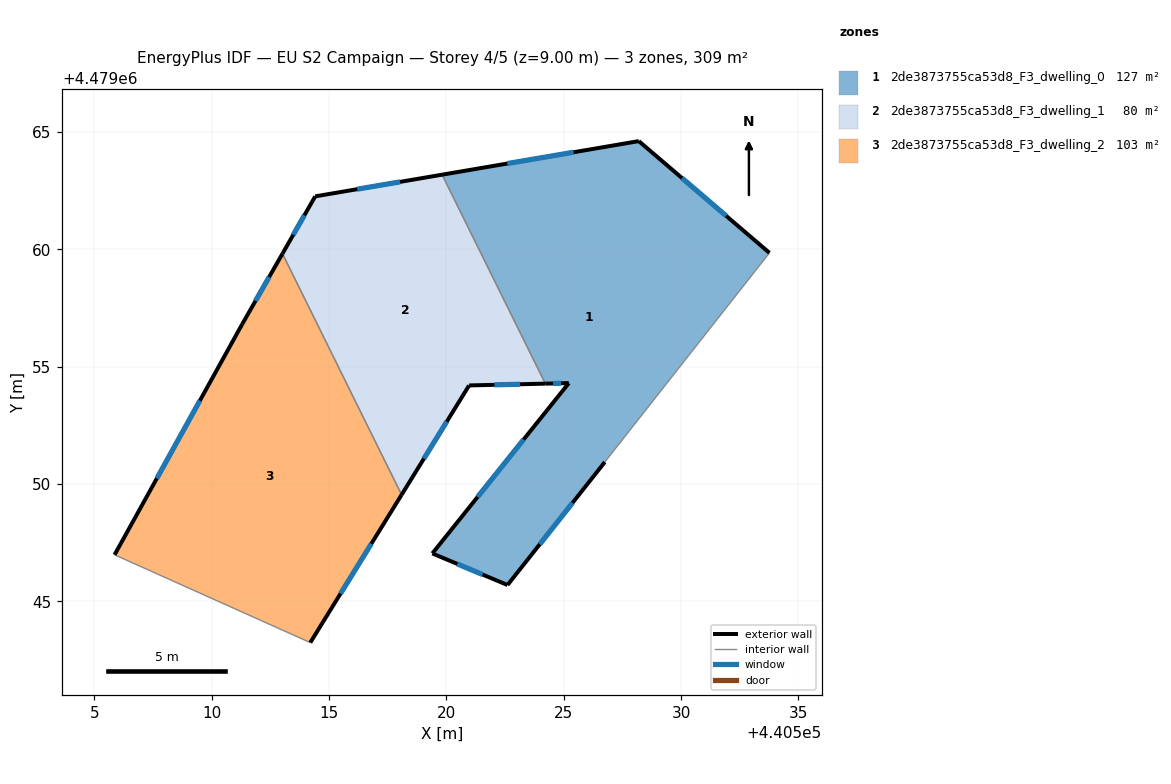
=== STOREY PLAN SPEC (per zone: floor XY polygon, exterior-wall plan segments, windows/doors) ===
zone 1: 2de3873755ca53d8_F3_dwelling_0  (126.5 m²)
  floor: (440526.75, 4479050.94) (440533.76, 4479059.85) (440528.20, 4479064.62) (440519.82, 4479063.18) (440524.22, 4479054.28) (440525.21, 4479054.30) (440519.40, 4479047.04) (440522.60, 4479045.70)
  exterior wall: (440519.40, 4479047.04) – (440525.22, 4479054.30)  [9.3 m]
    window: (440521.33, 4479049.45) – (440523.29, 4479051.90)  [3.2 m²]
  exterior wall: (440525.22, 4479054.30) – (440524.22, 4479054.28)  [1.0 m]
    window: (440524.88, 4479054.30) – (440524.55, 4479054.29)  [0.3 m²]
  exterior wall: (440519.82, 4479063.18) – (440528.20, 4479064.62)  [8.5 m]
    window: (440522.59, 4479063.66) – (440525.42, 4479064.14)  [2.9 m²]
  exterior wall: (440528.20, 4479064.62) – (440533.76, 4479059.85)  [7.3 m]
    window: (440530.04, 4479063.04) – (440531.92, 4479061.43)  [2.5 m²]
  exterior wall: (440526.75, 4479050.94) – (440522.60, 4479045.70)  [6.7 m]
    window: (440525.37, 4479049.20) – (440523.98, 4479047.44)  [2.3 m²]
  exterior wall: (440522.60, 4479045.70) – (440519.40, 4479047.04)  [3.5 m]
    window: (440521.54, 4479046.15) – (440520.46, 4479046.60)  [1.2 m²]
  interior walls: 2
zone 2: 2de3873755ca53d8_F3_dwelling_1  (79.7 m²)
  floor: (440524.22, 4479054.28) (440519.82, 4479063.18) (440514.41, 4479062.26) (440513.01, 4479059.82) (440518.09, 4479049.54) (440520.97, 4479054.20)
  exterior wall: (440520.97, 4479054.20) – (440518.09, 4479049.54)  [5.5 m]
    window: (440520.01, 4479052.66) – (440519.04, 4479051.09)  [1.9 m²]
  exterior wall: (440513.01, 4479059.82) – (440514.41, 4479062.26)  [2.8 m]
    window: (440513.48, 4479060.63) – (440513.95, 4479061.45)  [1.0 m²]
  exterior wall: (440514.41, 4479062.26) – (440519.82, 4479063.18)  [5.5 m]
    window: (440516.20, 4479062.57) – (440518.02, 4479062.88)  [1.9 m²]
  exterior wall: (440524.22, 4479054.28) – (440520.97, 4479054.20)  [3.2 m]
    window: (440523.14, 4479054.25) – (440522.04, 4479054.23)  [1.1 m²]
  interior walls: 2
zone 3: 2de3873755ca53d8_F3_dwelling_2  (103.1 m²)
  floor: (440514.20, 4479043.25) (440518.09, 4479049.54) (440513.01, 4479059.82) (440511.30, 4479056.81) (440505.86, 4479046.99)
  exterior wall: (440505.86, 4479046.99) – (440511.30, 4479056.81)  [11.2 m]
    window: (440507.66, 4479050.24) – (440509.49, 4479053.56)  [3.8 m²]
  exterior wall: (440511.30, 4479056.81) – (440513.01, 4479059.82)  [3.5 m]
    window: (440511.87, 4479057.81) – (440512.44, 4479058.82)  [1.2 m²]
  exterior wall: (440518.09, 4479049.54) – (440514.20, 4479043.25)  [7.4 m]
    window: (440516.80, 4479047.46) – (440515.49, 4479045.33)  [2.5 m²]
  interior walls: 2

=== DERIVED (storey summary) ===
Building: EU S2 Campaign
Storey: 4 of 5  (floor level z = 9.00 m)
Storey gross floor area: 309.3 m²
Zones on this storey: 3
  - 2de3873755ca53d8_F3_dwelling_0: floor 126.5 m²; exterior wall 36.3 m (108.9 m²); 6 window(s) 12.4 m²; WWR 11.4%
  - 2de3873755ca53d8_F3_dwelling_1: floor 79.7 m²; exterior wall 17.0 m (51.1 m²); 4 window(s) 5.8 m²; WWR 11.4%
  - 2de3873755ca53d8_F3_dwelling_2: floor 103.1 m²; exterior wall 22.1 m (66.3 m²); 3 window(s) 7.5 m²; WWR 11.4%
Zone adjacency (shared interzone walls):
  - 2de3873755ca53d8_F3_dwelling_0 ↔ 2de3873755ca53d8_F3_dwelling_1
  - 2de3873755ca53d8_F3_dwelling_1 ↔ 2de3873755ca53d8_F3_dwelling_2